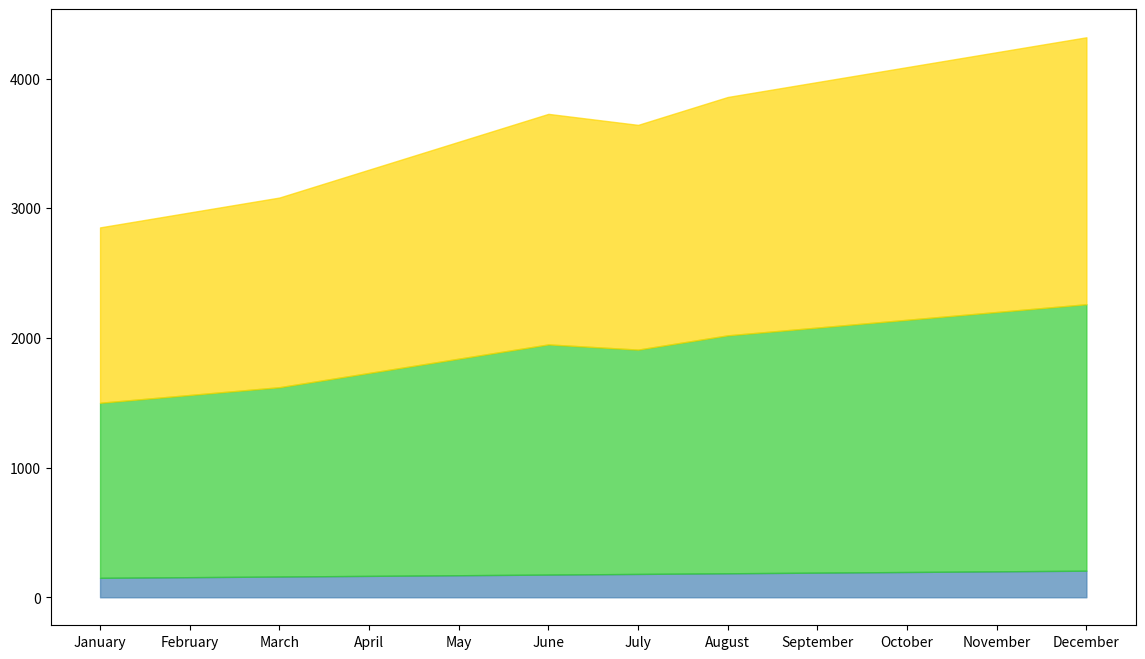

This chart was generated by the following Python code: (Note: this script raises an exception after producing the figure.)

import pandas as pd
import seaborn as sns
import matplotlib.pyplot as plt

data = {
    'Month': ['January', 'February', 'March', 'April', 'May', 'June', 'July',
              'August', 'September', 'October', 'November', 'December'],
    'StockPrice': [150, 155, 160, 165, 170, 175, 180, 185, 190, 195, 200, 205],
    'TradingVolume': [1200, 1250, 1300, 1400, 1500, 1600, 1550, 1650, 1700, 1750, 1800, 1850],
    'BondYield': [2.5, 2.6, 2.7, 2.8, 2.9, 3.0, 3.1, 3.2, 3.3, 3.4, 3.5, 3.6]
}

df = pd.DataFrame(data)
df = df.set_index('Month')

df_cum = df.cumsum(axis=1)

colors = ['#4682B4', '#32CD32', '#FFD700']

plt.figure(figsize=(14, 8))

plt.fill_between(df.index, 0, df_cum['StockPrice'], color=colors[0], alpha=0.7, label='Stock Price')
plt.fill_between(df.index, df_cum['StockPrice'], df_cum['StockPrice'] + df_cum['TradingVolume'], color=colors[1], alpha=0.7, label='Trading Volume')
plt.fill_between(df.index, df_cum['StockPrice'] + df_cum['TradingVolume'], df_cum['StockPrice'] + df_cum['TradingVolume'] + df_cum['BondYield'], color=colors[2], alpha=0.7, label='Bond Yield')

for category in ['StockPrice', 'TradingVolume', 'BondYield']:
    plt.text(df.index[-1], df_cum[category][-1] - (df_cum[category][-1] - df_cum[category].shift(1)[-1]) / 2, category.replace('Price', ' Price').replace('Volume', ' Volume').replace('Yield', ' Yield'), verticalalignment='center')

plt.title('Monthly Stock Prices and Trading Volume', fontsize=16, pad=20)
plt.xlabel('Month', fontsize=14)
plt.ylabel('Values', fontsize=14)
plt.xticks(rotation=45, fontsize=12)
plt.legend(loc='upper right', fontsize=12)
plt.tight_layout()

plt.show()
